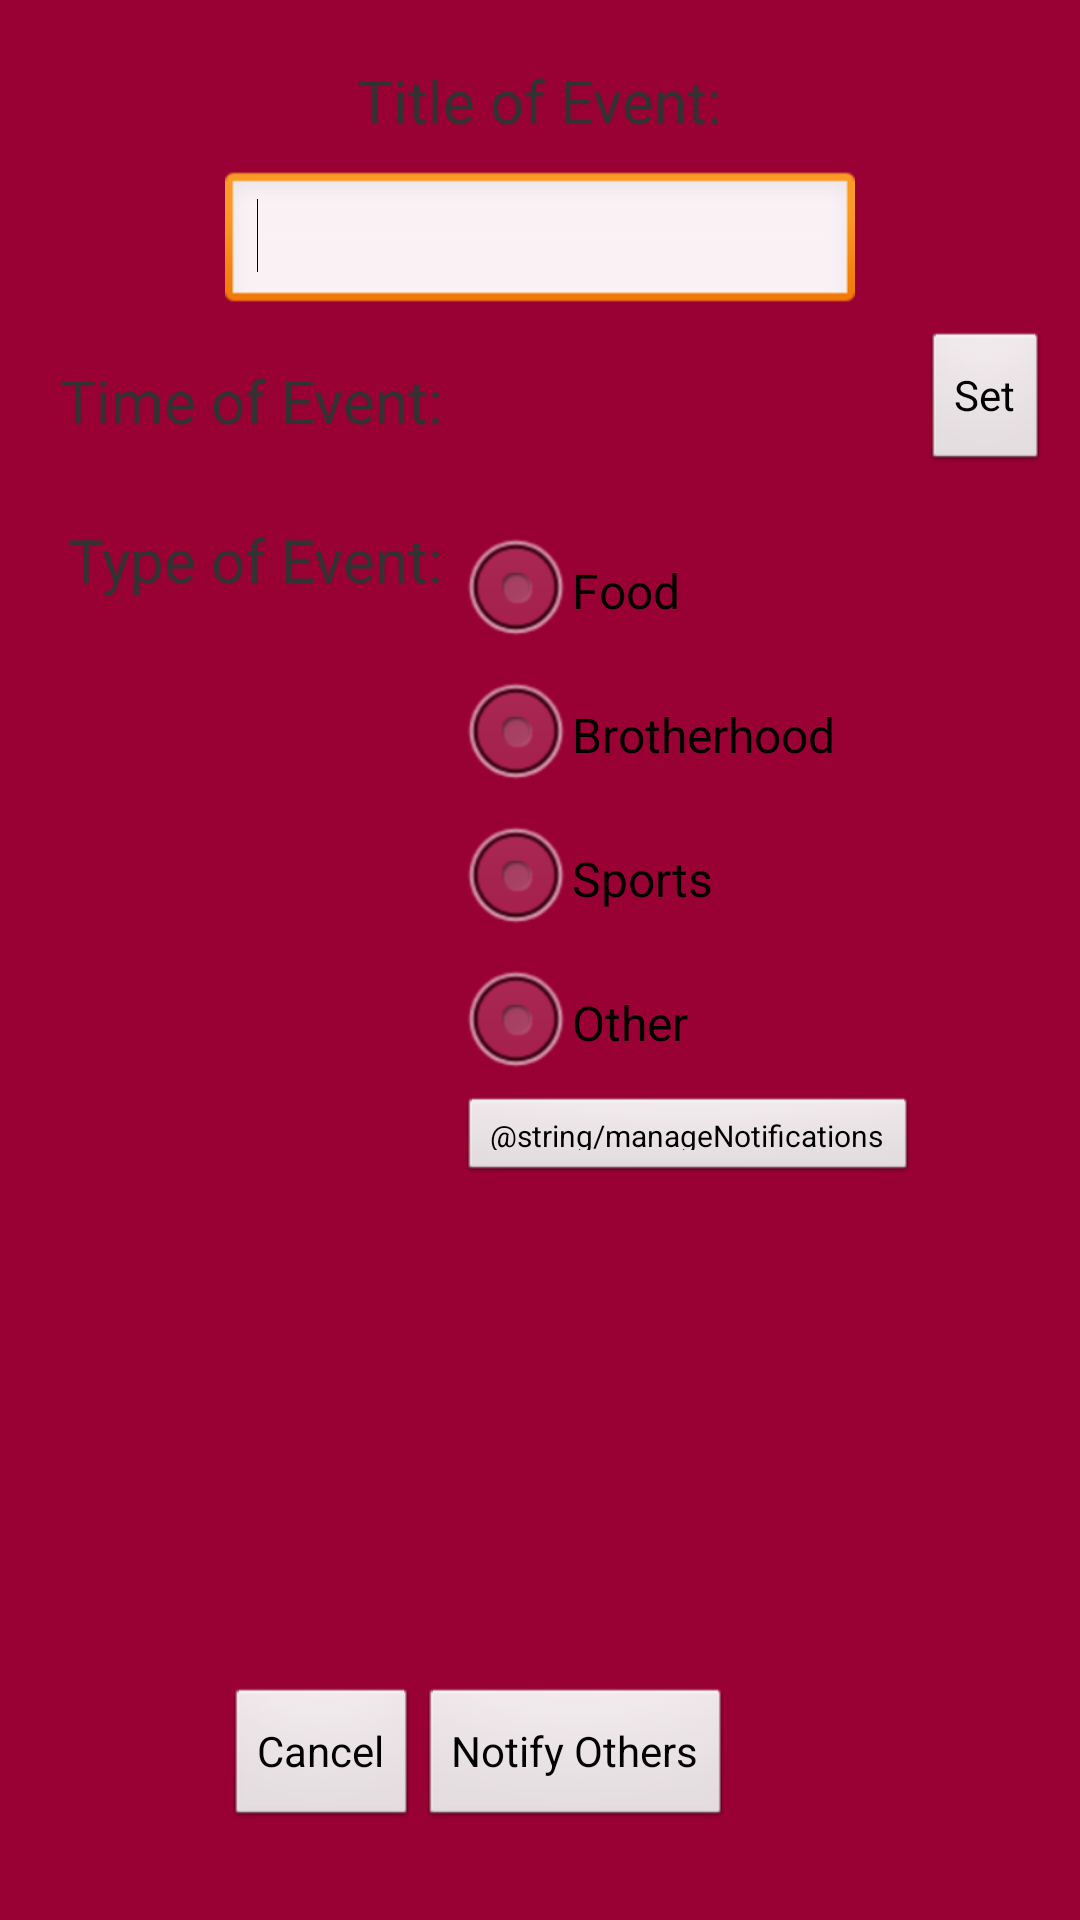

Produce the Android XML layout that renders to this screen, including the resource entries it uses.
<!-- AndroidManifest.xml: application theme AppTheme -->
<!-- res/layout/activity_quick_event.xml -->
<RelativeLayout xmlns:android="http://schemas.android.com/apk/res/android"
    xmlns:tools="http://schemas.android.com/tools"
    android:layout_width="match_parent"
    android:layout_height="match_parent"
    android:background="#990033"
    tools:context=".QuickEvent" >

    <TextView
        android:id="@+id/quickEventTitleLabel"
        android:layout_width="wrap_content"
        android:layout_height="wrap_content"
        android:layout_alignParentTop="true"
        android:layout_centerHorizontal="true"
        android:layout_marginTop="20dp"
        android:text="@string/quickEventTitle"
        android:textSize="20sp" />

    <EditText
        android:id="@+id/quickEventTitleInput"
        android:layout_width="wrap_content"
        android:layout_height="wrap_content"
        android:layout_below="@+id/quickEventTitleLabel"
        android:layout_centerHorizontal="true"
        android:layout_marginTop="10dp"
        android:ems="10"
        android:inputType="text" >

        <requestFocus />
    </EditText>

    <TextView
        android:id="@+id/quickEventTimeLabel"
        android:layout_width="wrap_content"
        android:layout_height="wrap_content"
        android:layout_alignParentLeft="true"
        android:layout_below="@+id/quickEventTitleInput"
        android:layout_marginLeft="20dp"
        android:layout_marginTop="15dp"
        android:text="@string/quickEventTime"
        android:textSize="20sp" />

    <TextView
        android:id="@+id/quickEventTime"
        android:layout_width="wrap_content"
        android:layout_height="wrap_content"
        android:layout_alignBaseline="@+id/quickEventTimeLabel"
        android:layout_alignBottom="@+id/quickEventTimeLabel"
        android:layout_marginLeft="5dp"
        android:layout_toRightOf="@+id/quickEventTimeLabel"
        android:text="@string/blank"
        android:textSize="20sp" />

    <Button
        android:id="@+id/quickEventTimeSet"
        android:layout_width="wrap_content"
        android:layout_height="wrap_content"
        android:layout_alignParentRight="true"
        android:layout_below="@+id/quickEventTitleInput"
        android:layout_marginRight="10dp"
        android:layout_marginTop="5dp"
        android:onClick="setQuickEventTime"
        android:text="@string/set" />

    <TextView
        android:id="@+id/quickEventTypeLabel"
        android:layout_width="wrap_content"
        android:layout_height="wrap_content"
        android:layout_below="@+id/quickEventTimeSet"
        android:layout_marginTop="15dp"
        android:layout_toLeftOf="@+id/quickEventTime"
        android:text="@string/quickEventType"
        android:textSize="20sp" />

    <RadioGroup
        android:id="@+id/radioGroup1"
        android:layout_width="fill_parent"
        android:layout_height="wrap_content"
        android:layout_alignLeft="@+id/quickEventTime"
        android:layout_alignTop="@+id/quickEventTypeLabel"
        android:orientation="vertical" >

        <RadioButton
            android:id="@+id/quickEventFoodRadioButton"
            android:layout_width="wrap_content"
            android:layout_height="wrap_content"
            android:onClick="onRadioButtonClicked"
            android:text="@string/quickEventFood" />

        <RadioButton
            android:id="@+id/quickEventBroHoodRadioButton"
            android:layout_width="wrap_content"
            android:layout_height="wrap_content"
            android:onClick="onRadioButtonClicked"
            android:text="@string/quickEventBroHood" />

        <RadioButton
            android:id="@+id/quickEventSportsRadioButton"
            android:layout_width="wrap_content"
            android:layout_height="wrap_content"
            android:onClick="onRadioButtonClicked"
            android:text="@string/quickEventSports" />

        <RadioButton
            android:id="@+id/quickEventOtherRadioButton"
            android:layout_width="wrap_content"
            android:layout_height="wrap_content"
            android:onClick="onRadioButtonClicked"
            android:text="@string/quickEventOther" />
    </RadioGroup>

    <Button
        android:id="@+id/quickEventNotifyButton"
        android:layout_width="wrap_content"
        android:layout_height="wrap_content"
        android:layout_alignBaseline="@+id/quickEventCancelButton"
        android:layout_alignBottom="@+id/quickEventCancelButton"
        android:layout_toRightOf="@+id/quickEventCancelButton"
        android:onClick="notifyOthers"
        android:text="@string/quickEventNotify" />

    <Button
        android:id="@+id/quickEventCancelButton"
        android:layout_width="wrap_content"
        android:layout_height="wrap_content"
        android:layout_alignLeft="@+id/quickEventTitleInput"
        android:layout_alignParentBottom="true"
        android:layout_marginBottom="30dp"
        android:onClick="backToMenu"
        android:text="@string/cancel" />

    <Button
        android:id="@+id/manageNotificationsButton"
        android:layout_width="wrap_content"
        android:layout_height="30dp"
        android:layout_alignLeft="@+id/radioGroup1"
        android:layout_below="@+id/radioGroup1"
        android:text="@string/manageNotifications"
        android:textSize="10sp"
        android:onClick="notificationSettings" />

</RelativeLayout>
<!-- resources referenced by this layout -->
<resources>
  <string name="blank" />
  <string name="cancel">Cancel</string>
  <string name="quickEventBroHood">Brotherhood</string>
  <string name="quickEventFood">Food</string>
  <string name="quickEventNotify">Notify Others</string>
  <string name="quickEventOther">Other</string>
  <string name="quickEventSports">Sports</string>
  <string name="quickEventTime">Time of Event: </string>
  <string name="quickEventTitle">Title of Event: </string>
  <string name="quickEventType">Type of Event: </string>
  <string name="set">Set</string>
  <style name="AppTheme" parent="AppBaseTheme">
          
      </style>
  <style name="AppBaseTheme" parent="android:Theme.Light">
          
      </style>
</resources>
